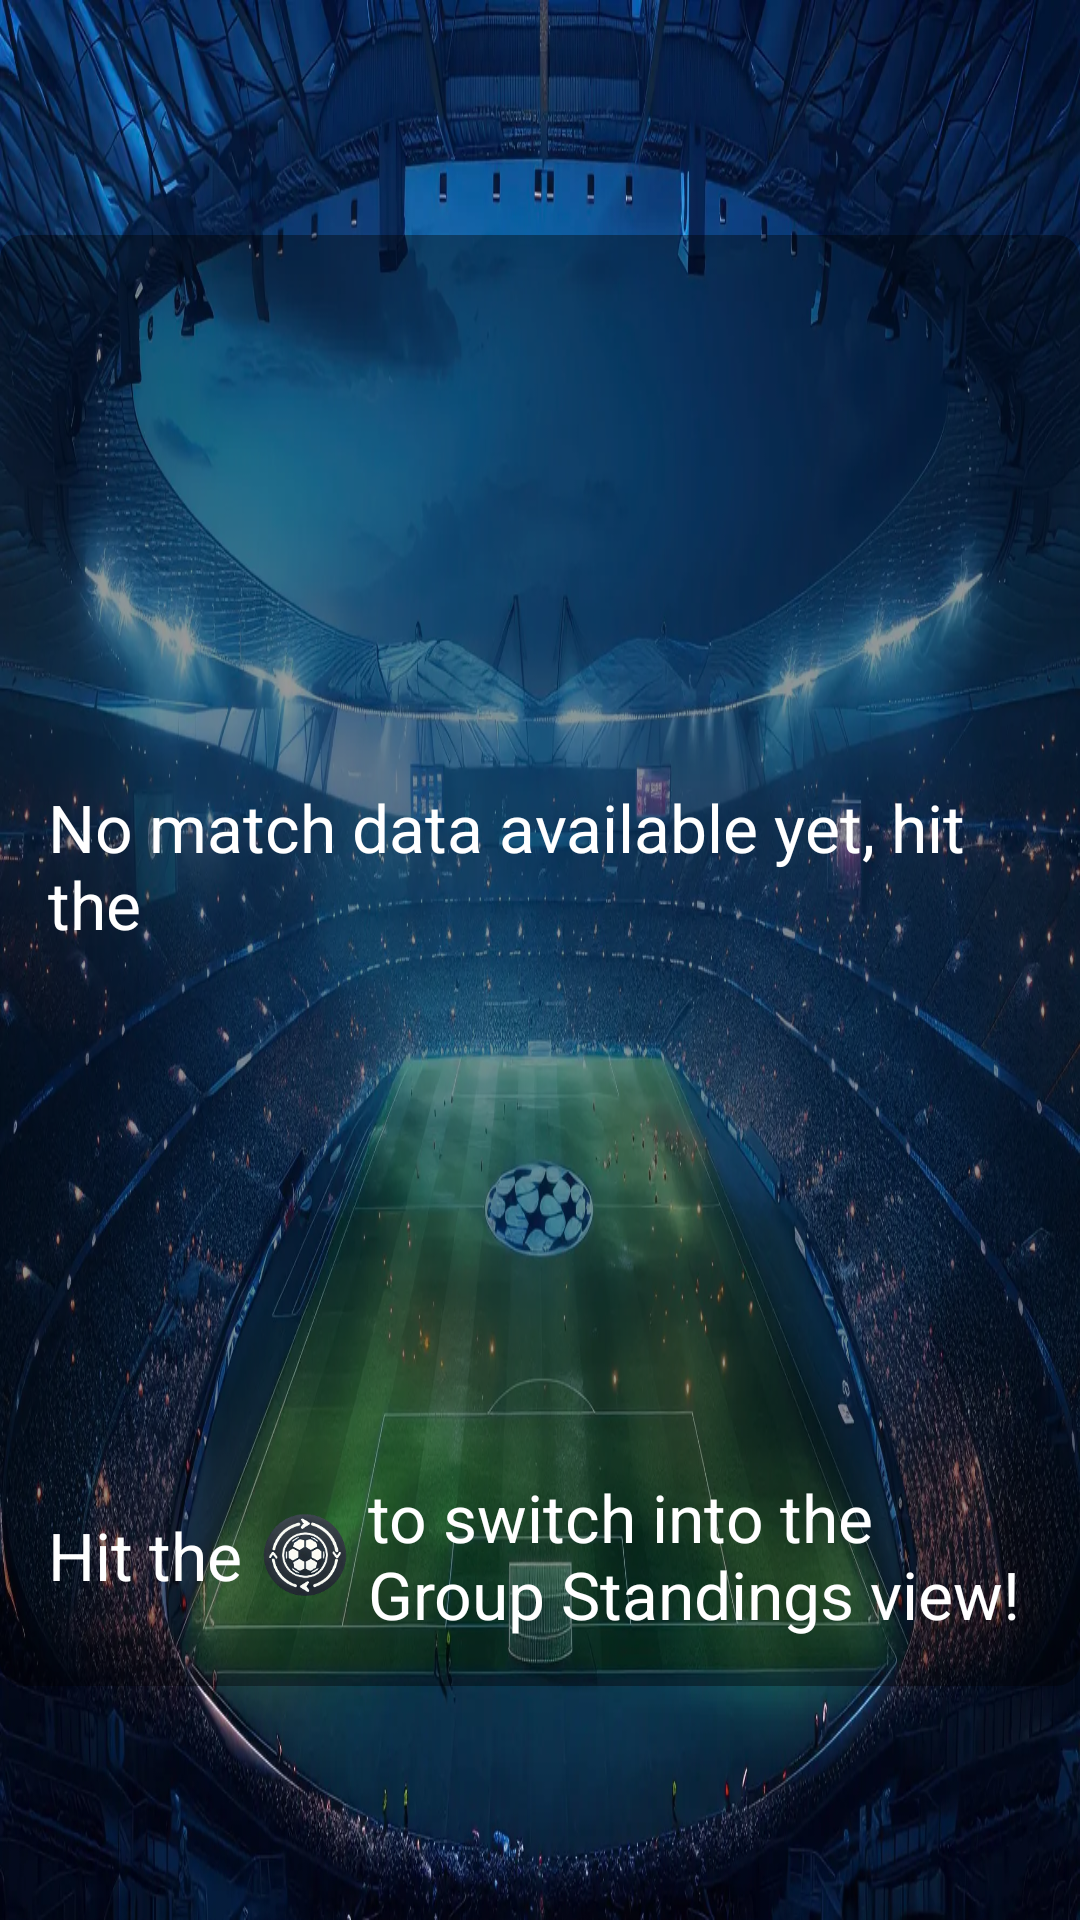

Layout XML and referenced resources for this Android screen:
<!-- AndroidManifest.xml: application theme Theme.MiniSoccerSimulator -->
<!-- res/layout/fragment_match_results.xml -->
<?xml version="1.0" encoding="utf-8"?>
<androidx.constraintlayout.widget.ConstraintLayout xmlns:android="http://schemas.android.com/apk/res/android"
    xmlns:app="http://schemas.android.com/apk/res-auto"
    xmlns:tools="http://schemas.android.com/tools"
    android:id="@+id/matchResultsFragment"
    android:layout_width="match_parent"
    android:layout_height="match_parent"
    android:background="@drawable/stadium_bg">

    <androidx.recyclerview.widget.RecyclerView
        android:id="@+id/resultsRecyclerView"
        android:layout_width="0dp"
        android:layout_height="0dp"
        android:background="@android:color/transparent"
        app:layoutManager="LinearLayoutManager"
        app:layout_constraintBottom_toBottomOf="parent"
        app:layout_constraintEnd_toEndOf="parent"
        app:layout_constraintHorizontal_bias="0.0"
        app:layout_constraintStart_toStartOf="parent"
        app:layout_constraintTop_toTopOf="parent"
        app:layout_constraintVertical_bias="0.0"
        tools:context=".presentation.matchresults.MatchResultsFragment"
        tools:listitem="@layout/item_match_result"
        tools:visibility="invisible" />

    
    <androidx.constraintlayout.widget.ConstraintLayout
        android:id="@+id/emptyViewContainer"
        android:layout_width="wrap_content"
        android:layout_height="wrap_content"
        android:background="@drawable/rounded_black_overlay"
        android:padding="16dp"
        android:visibility="visible"
        app:layout_constraintBottom_toBottomOf="parent"
        app:layout_constraintEnd_toEndOf="parent"
        app:layout_constraintStart_toStartOf="parent"
        app:layout_constraintTop_toTopOf="parent">

        <LinearLayout
            android:id="@+id/linearLayout"
            android:layout_width="wrap_content"
            android:layout_height="wrap_content"
            android:background="@android:color/transparent"
            android:orientation="vertical"
            app:layout_constraintBottom_toBottomOf="parent"
            app:layout_constraintEnd_toEndOf="parent"
            app:layout_constraintStart_toStartOf="parent"
            app:layout_constraintTop_toTopOf="parent">

            <LinearLayout
                android:layout_width="wrap_content"
                android:layout_height="wrap_content"
                android:layout_gravity="center"
                android:background="@android:color/transparent"
                android:gravity="center_vertical"
                android:orientation="horizontal">

                <TextView
                    android:id="@+id/tvEmptyView1"
                    android:layout_width="wrap_content"
                    android:layout_height="wrap_content"
                    android:background="@android:color/transparent"
                    android:text="@string/empty_view_text_no_match_data"
                    android:textAppearance="?attr/textAppearanceTitleLarge"
                    android:textColor="@android:color/white" />

                <ImageButton
                    android:id="@+id/ibEmptyViewIcon"
                    android:layout_width="wrap_content"
                    android:layout_height="wrap_content"
                    android:layout_marginStart="5dp"
                    android:layout_marginEnd="5dp"
                    android:background="@color/transparent"
                    android:contentDescription="@string/content_desc_simulate_matches_button"
                    android:src="@drawable/ic_simulate_match_icon" />

                <TextView
                    android:id="@+id/tvEmptyView2"
                    android:layout_width="wrap_content"
                    android:layout_height="wrap_content"
                    android:background="@android:color/transparent"
                    android:text="@string/empty_view_text_get_started"
                    android:textAppearance="?attr/textAppearanceTitleLarge"
                    android:textColor="@android:color/white" />
            </LinearLayout>

            <LinearLayout
                android:layout_width="wrap_content"
                android:layout_height="wrap_content"
                android:layout_gravity="center"
                android:layout_marginTop="8dp"
                android:background="@android:color/transparent"
                android:gravity="center_vertical"
                android:orientation="horizontal">

                <TextView
                    android:id="@+id/tvEmptyView3"
                    android:layout_width="wrap_content"
                    android:layout_height="wrap_content"
                    android:background="@android:color/transparent"
                    android:text="@string/empty_view_text_hit_switch"
                    android:textAppearance="?attr/textAppearanceTitleLarge"
                    android:textColor="@android:color/white" />

                <ImageButton
                    android:id="@+id/ibEmptyViewIcon2"
                    android:layout_width="wrap_content"
                    android:layout_height="wrap_content"
                    android:layout_marginStart="5dp"
                    android:layout_marginEnd="5dp"
                    android:background="@color/transparent"
                    android:contentDescription="@string/content_desc_simulate_matches_button"
                    android:src="@drawable/ic_simulate_icon" />

                <TextView
                    android:id="@+id/tvEmptyView4"
                    android:layout_width="wrap_content"
                    android:layout_height="wrap_content"
                    android:background="@android:color/transparent"
                    android:text="@string/empty_view_text_standings"
                    android:textAppearance="?attr/textAppearanceTitleLarge"
                    android:textColor="@android:color/white" />
            </LinearLayout>
        </LinearLayout>
    </androidx.constraintlayout.widget.ConstraintLayout>
</androidx.constraintlayout.widget.ConstraintLayout>
<!-- res/layout/item_match_result.xml (included above) -->
<androidx.constraintlayout.widget.ConstraintLayout xmlns:android="http://schemas.android.com/apk/res/android"
    xmlns:app="http://schemas.android.com/apk/res-auto"
    xmlns:tools="http://schemas.android.com/tools"
    android:id="@+id/mainLayout"
    android:layout_width="match_parent"
    android:layout_height="wrap_content"
    android:layout_margin="5dp"
    android:background="@drawable/round_item_background"
    android:clickable="true"
    android:focusable="true">

    <androidx.constraintlayout.widget.ConstraintLayout
        android:id="@+id/wrappingLayout"
        android:layout_width="match_parent"
        android:layout_height="wrap_content"
        android:background="@color/transparent"
        android:paddingStart="5dp"
        android:paddingEnd="5dp"
        app:layout_constraintEnd_toEndOf="parent"
        app:layout_constraintStart_toStartOf="parent"
        app:layout_constraintTop_toTopOf="parent">

        
        <androidx.constraintlayout.widget.ConstraintLayout
            android:id="@+id/header_container"
            android:layout_width="match_parent"
            android:layout_height="wrap_content"
            android:background="@color/transparent"
            app:layout_constraintEnd_toEndOf="parent"
            app:layout_constraintStart_toStartOf="parent"
            app:layout_constraintTop_toTopOf="parent">

            <TextView
                android:id="@+id/roundTextView"
                android:layout_width="wrap_content"
                android:layout_height="wrap_content"
                android:background="@color/transparent"
                android:text="@string/round_number"
                android:textColor="@android:color/white"
                android:textStyle="bold"
                app:layout_constraintEnd_toEndOf="parent"
                app:layout_constraintStart_toStartOf="parent"
                app:layout_constraintTop_toTopOf="parent" />

            <TextView
                android:id="@+id/homeHeader"
                android:layout_width="wrap_content"
                android:layout_height="wrap_content"
                android:background="@color/transparent"
                android:text="@string/label_home"
                android:textColor="@android:color/white"
                app:layout_constraintEnd_toStartOf="@id/scoreHeader"
                app:layout_constraintHorizontal_chainStyle="spread"
                app:layout_constraintStart_toStartOf="parent"
                app:layout_constraintTop_toBottomOf="@id/roundTextView" />

            <TextView
                android:id="@+id/scoreHeader"
                android:layout_width="wrap_content"
                android:layout_height="wrap_content"
                android:background="@color/transparent"
                android:text="@string/label_score"
                android:textColor="@android:color/white"
                app:layout_constraintEnd_toStartOf="@id/awayHeader"
                app:layout_constraintStart_toEndOf="@id/homeHeader"
                app:layout_constraintTop_toBottomOf="@id/roundTextView" />

            <TextView
                android:id="@+id/awayHeader"
                android:layout_width="wrap_content"
                android:layout_height="wrap_content"
                android:background="@color/transparent"
                android:text="@string/label_away"
                android:textColor="@android:color/white"
                app:layout_constraintEnd_toEndOf="parent"
                app:layout_constraintHorizontal_chainStyle="spread"
                app:layout_constraintStart_toEndOf="@id/scoreHeader"
                app:layout_constraintTop_toBottomOf="@id/roundTextView" />
        </androidx.constraintlayout.widget.ConstraintLayout>

        <androidx.recyclerview.widget.RecyclerView
            android:id="@+id/matchesRecyclerView"
            android:layout_width="match_parent"
            android:layout_height="wrap_content"
            android:background="@color/transparent"
            app:layout_constraintEnd_toEndOf="parent"
            app:layout_constraintStart_toStartOf="parent"
            app:layout_constraintTop_toBottomOf="@id/header_container"
            tools:listitem="@layout/match_item" />
    </androidx.constraintlayout.widget.ConstraintLayout>
</androidx.constraintlayout.widget.ConstraintLayout>
<!-- res/layout/match_item.xml (included above) -->
<?xml version="1.0" encoding="utf-8"?>
<androidx.constraintlayout.widget.ConstraintLayout xmlns:android="http://schemas.android.com/apk/res/android"
    xmlns:app="http://schemas.android.com/apk/res-auto"
    xmlns:tools="http://schemas.android.com/tools"
    android:layout_width="match_parent"
    android:layout_height="wrap_content"
    android:layout_marginBottom="4dp"
    android:background="@drawable/rounded_black_overlay"
    android:clickable="true"
    android:focusable="true"
    android:padding="8dp">

    <ImageView
        android:id="@+id/homeTeamIcon"
        android:layout_width="40dp"
        android:layout_height="40dp"
        android:background="@color/transparent"
        android:contentDescription="@string/content_desc_home_team_icon"
        android:padding="3dp"
        app:layout_constraintBottom_toBottomOf="parent"
        app:layout_constraintEnd_toStartOf="@id/homeTeamName"
        app:layout_constraintStart_toStartOf="parent"
        app:layout_constraintTop_toTopOf="parent"
        tools:src="@drawable/ic_team_a" />

    <TextView
        android:id="@+id/homeTeamName"
        android:layout_width="0dp"
        android:layout_height="wrap_content"
        android:layout_marginStart="16dp"
        android:background="@color/transparent"
        android:textAppearance="?attr/textAppearanceListItem"
        android:textColor="@android:color/white"
        app:layout_constraintBottom_toBottomOf="parent"
        app:layout_constraintEnd_toStartOf="@id/scoreLayout"
        app:layout_constraintStart_toEndOf="@id/homeTeamIcon"
        app:layout_constraintTop_toTopOf="parent"
        tools:text="Team A" />

    <LinearLayout
        android:id="@+id/scoreLayout"
        android:layout_width="wrap_content"
        android:layout_height="wrap_content"
        android:layout_marginStart="16dp"
        android:layout_marginEnd="16dp"
        android:background="@color/transparent"
        android:orientation="horizontal"
        app:layout_constraintBottom_toBottomOf="parent"
        app:layout_constraintEnd_toStartOf="@id/awayTeamName"
        app:layout_constraintStart_toEndOf="@id/homeTeamName"
        app:layout_constraintTop_toTopOf="parent">

        <TextView
            android:id="@+id/homeTeamScore"
            android:layout_width="wrap_content"
            android:layout_height="wrap_content"
            android:background="@color/transparent"
            android:textAppearance="?attr/textAppearanceListItem"
            android:textColor="@android:color/white"
            android:textStyle="bold"
            tools:text="5" />

        <TextView
            android:layout_width="wrap_content"
            android:layout_height="wrap_content"
            android:background="@color/transparent"
            android:text="@string/label_score_divider"
            android:textAppearance="?attr/textAppearanceListItem"
            android:textColor="@android:color/white"
            android:textStyle="bold" />

        <TextView
            android:id="@+id/awayTeamScore"
            android:layout_width="wrap_content"
            android:layout_height="wrap_content"
            android:background="@color/transparent"
            android:textAppearance="?attr/textAppearanceListItem"
            android:textColor="@android:color/white"
            android:textStyle="bold"
            tools:text="1" />
    </LinearLayout>

    <TextView
        android:id="@+id/awayTeamName"
        android:layout_width="0dp"
        android:layout_height="wrap_content"
        android:layout_marginEnd="16dp"
        android:background="@color/transparent"
        android:textAlignment="textEnd"
        android:textAppearance="?attr/textAppearanceListItem"
        android:textColor="@android:color/white"
        app:layout_constraintBottom_toBottomOf="parent"
        app:layout_constraintEnd_toStartOf="@id/awayTeamIcon"
        app:layout_constraintStart_toEndOf="@id/scoreLayout"
        app:layout_constraintTop_toTopOf="parent"
        tools:text="Team D" />

    <ImageView
        android:id="@+id/awayTeamIcon"
        android:layout_width="40dp"
        android:layout_height="40dp"
        android:background="@color/transparent"
        android:contentDescription="@string/content_desc_away_team_icon"
        android:padding="3dp"
        app:layout_constraintBottom_toBottomOf="parent"
        app:layout_constraintEnd_toEndOf="parent"
        app:layout_constraintStart_toEndOf="@id/awayTeamName"
        app:layout_constraintTop_toTopOf="parent"
        tools:src="@drawable/ic_team_d" />
</androidx.constraintlayout.widget.ConstraintLayout>
<!-- resources referenced by this layout -->
<resources>
  <color name="transparent">#00000000</color>
  <!-- drawable ic_simulate_icon: webp bitmap (drawable-hdpi, 3080 bytes) -->
  <!-- drawable ic_simulate_match_icon: webp bitmap (drawable-hdpi, 3676 bytes) -->
  <!-- drawable ic_team_a: webp bitmap (drawable-hdpi, 16492 bytes) -->
  <!-- drawable ic_team_d: webp bitmap (drawable-hdpi, 16488 bytes) -->
  <!-- drawable round_item_background (drawable) -->
  <?xml version="1.0" encoding="utf-8"?>
  <selector xmlns:android="http://schemas.android.com/apk/res/android">
      <item android:state_pressed="true" android:drawable="@drawable/rounded_primary_overlay_highlight" />
      <item android:drawable="@drawable/rounded_primary_overlay" />
  </selector>
  <!-- drawable rounded_black_overlay (drawable) -->
  <?xml version="1.0" encoding="utf-8"?>
  <shape xmlns:android="http://schemas.android.com/apk/res/android">
      <solid android:color="@color/black_overlay" />
      <corners android:radius="8dp" />
  </shape>
  <!-- drawable stadium_bg: webp bitmap (drawable, 235724 bytes) -->
  <string name="content_desc_away_team_icon">Away Team Icon</string>
  <string name="content_desc_home_team_icon">Home Team Icon</string>
  <string name="content_desc_simulate_matches_button">Simulate Matches Button</string>
  <string name="empty_view_text_get_started">to get started!</string>
  <string name="empty_view_text_hit_switch">Hit the</string>
  <string name="empty_view_text_no_match_data">No match data available yet, hit the</string>
  <string name="empty_view_text_standings">to switch into the Group Standings view!</string>
  <string name="label_away">Away</string>
  <string name="label_home">Home</string>
  <string name="label_score">Score</string>
  <string name="label_score_divider">-</string>
  <string name="round_number">Round %1$d</string>
  <style name="Theme.MiniSoccerSimulator" parent="Base.Theme.MiniSoccerSimulator">
          <item name="fullscreenBackgroundColor">@color/light_blue_600</item>
          <item name="fullscreenTextColor">@color/light_blue_A200</item>
      </style>
  <!-- drawable rounded_primary_overlay_highlight (drawable) -->
  <?xml version="1.0" encoding="utf-8"?>
  <shape xmlns:android="http://schemas.android.com/apk/res/android">
      <solid android:color="@color/primary_darker_overlay" />
      <corners android:radius="8dp" />
  </shape>
  <!-- drawable rounded_primary_overlay (drawable) -->
  <?xml version="1.0" encoding="utf-8"?>
  <shape xmlns:android="http://schemas.android.com/apk/res/android">
      <solid android:color="@color/primary_overlay" />
      <corners android:radius="8dp" />
  </shape>
  <color name="black_overlay">#66000000</color>
  <style name="Base.Theme.MiniSoccerSimulator" parent="Theme.Material3.DayNight.NoActionBar">
          
          <item name="colorPrimary">@color/primary</item>
          <item name="colorPrimaryVariant">@color/primary_dark</item>
          <item name="colorOnPrimary">@color/primary_overlay</item>
          
          <item name="colorSecondary">@color/primary_dark</item>
          <item name="colorSecondaryVariant">@color/primary_darker</item>
          <item name="colorOnSecondary">@color/primary_darker_overlay</item>
          
          <item name="android:statusBarColor">?attr/colorPrimaryVariant</item>
          
      </style>
  <color name="primary_darker_overlay">#6601579B</color>
  <color name="primary_overlay">#66039BE5</color>
  <color name="primary">#039BE5</color>
  <color name="primary_dark">#0288D1</color>
  <color name="primary_darker">#01579B</color>
</resources>
